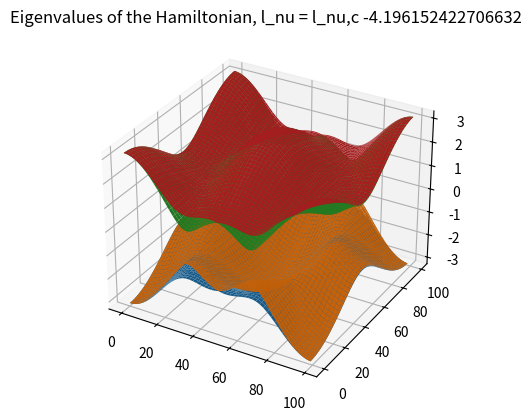

Generate this figure with matplotlib:
import sys
import numpy as np
import matplotlib.pyplot as plt

PLOT_EIG = True
WRITE_AMN = True

#Define some useful matrices
I = np.eye(2)
sigma_x = np.array([[0, 1],[1, 0]])
sigma_y = np.array([[0, -1j],[1j, 0]])
sigma_z = np.array([[1, 0],[0, -1]])
GammaA = np.zeros((5,4,4), dtype=complex)
GammaA[0,:,:] = np.kron(sigma_x, I)
GammaA[1,:,:] = np.kron(sigma_z, I)
GammaA[2,:,:] = np.kron(sigma_y, sigma_x)
GammaA[3,:,:] = np.kron(sigma_y, sigma_y)
GammaA[4,:,:] = np.kron(sigma_y, sigma_z)
GammaAB = np.zeros((5,5,4,4), dtype=complex)
for i in range(5):
    for j in range(5):
        GammaAB[i,j,:,:] = (GammaA[i].dot(GammaA[j]) - GammaA[j].dot(GammaA[i]))/(2*1j)

spin_op = np.zeros((3,4,4), dtype=complex)
spin_op[0,:,:] = np.kron(I, sigma_x)
spin_op[1,:,:] = np.kron(I, sigma_y)
spin_op[2,:,:] = np.kron(I, sigma_z)

#This function defines the Hamiltonian matrix of the Kane-Mele model.
def Ham_KM(a,t,l_nu,l_R,l_SO,k):
    x = k[0]*a/2
    y = np.sqrt(3)*k[1]*a/2
    d1 = t*(1+2*np.cos(x)*np.cos(y))
    d2 = l_nu
    d3 = l_R*(1 - np.cos(x)*np.cos(y))
    d4 = -np.sqrt(3)*l_R*np.sin(x)*np.sin(y)

    d12 = -2*t*np.cos(x)*np.sin(y)
    d15 = l_SO*(2*np.sin(2*x) - 4*np.sin(x)*np.cos(y))
    d23 = -l_R*np.cos(x)*np.sin(y)
    d24 = np.sqrt(3)*l_R*np.sin(x)*np.cos(y)

    ham = d1*GammaA[0,:,:] + d2*GammaA[1,:,:] + d3*GammaA[2,:,:] + d4*GammaA[3,:,:]
    ham += d12*GammaAB[0,1,:,:] + d15*GammaAB[0,4,:,:] + d23*GammaAB[1,2,:,:] + d24*GammaAB[1,3,:,:]

    return ham

if (len(sys.argv)>1):
    N = int(sys.argv[1])
    l_nu = float(sys.argv[2])
else:
    N = 0
    l_nu = 0

#Define parameters
a = 1
t = 1
l_R = 1 #1#0 #1.5
l_SO = 1

l_R = 0 #.05
l_SO = .06
l_nu = .4

if N==0:
    N1 = 100
    N2 = 100
    l_nu = 1.0 #6
else:
    N1 = N
    N2 = N

N3 = 1
Ntot = N1*N2*N3
nband = 2
nwannier = 2
nneighbors = 4
#Reciprocal unit cell
Lx = 4*np.pi/a
Ly = 4*np.pi/a/np.sqrt(3)
Lz = 1.


#Create the array of k-points: the mesh of the Brillouin Zone
#Create the correspondence arrays between (i,j,k)-notation (3D) and K-notation (linear)
k_pts = np.zeros((N1,N2,N3,3))
K_to_ijk = np.zeros((Ntot,3),dtype = np.int64)
ijk_to_K = np.zeros((N1,N2,N3),dtype = np.int64)
for i in range(N1):
    for j in range(N2):
        for k in range(N3):
            K = i*N2*N3+j*N3+k
            ijk_to_K[i,j,k] = K
            K_to_ijk[K,:] = [i, j, k]
            k_pts[i,j,k,:] = [i*Lx/N1,j*Ly/N2,k*Lz/N3]



#Open mmn file to write stream
mmn = open("kanemele_"+str(l_nu)+"_"+str(N1)+".mmn",'w')
mmn.write("This mmn file was generated by kanemele.py")
mmn.write("Ntot = "+ str(Ntot) + " nband = " + str(nband) + "\n")
mmn.write(str(nband) + " " + str(Ntot) + " " + str(nneighbors)+"\n")

#Open amn file to write stream
if WRITE_AMN:
    amn = open("kanemele_"+str(l_nu)+"_"+str(N1)+".amn",'w')
    amn.write("This amn file was generated by kanemele.py")
    amn.write("Ntot = "+ str(Ntot) + " nband = " + str(nband) + "\n")
    amn.write(str(nband) + " " + str(Ntot) + " " + str(nwannier)+"\n")

WRITE_SPN = True
if WRITE_SPN:
    spn = open("kanemele_"+str(l_nu)+"_"+str(N1)+".spn",'w')
    spn.write("This spn file was generated by kanemele.py")
    spn.write("Ntot = "+ str(Ntot) + " nband = " + str(nband) + "\n")
    spn.write(str(nband) + " " + str(Ntot) +"\n")

WRITE_EIG = True
if WRITE_EIG:
    eig = open("kanemele_"+str(l_nu)+"_"+str(N1)+".eig",'w')

#Define the container array for the eigenvalues of the Hamiltonian
eigs = np.zeros((N1,N2,N3,4))

#MAIN LOOP
#Go through all points in the Brillouin Zone, and compute the matrix Mmn of overlap
#of the eigenvalues at a k-point and its neighbors
for i in range(N1):
    for j in range(N2):
        for k in range(N3):
            K = ijk_to_K[i,j,k]

            #Fill the list of neighboring points of K in K-notation
            Kpb_list = []
            if(N1>1):
                Kpb_list.append( ijk_to_K[(i+1)%N1,j,k])
                Kpb_list.append( ijk_to_K[(i-1)%N1,j,k])
            if(N2>1):
                Kpb_list.append( ijk_to_K[i,(j+1)%N2,k])
                Kpb_list.append( ijk_to_K[i,(j-1)%N2,k])
            if(N3>1):
                Kpb_list.append( ijk_to_K[i,j,(k+1)%N3])
                Kpb_list.append( ijk_to_K[i,j,(k-1)%N3])

            #Compute the eigenvalues at point K
            wK, vK = np.linalg.eigh(Ham_KM(a,t,l_nu,l_R,l_SO, k_pts[i,j,k,0:2]))
            eigs[i,j,k,:] = wK

            #Write eigenvector in amn file
            if WRITE_AMN:
                for mn in range(nband**2):
                    m,n = np.mod(mn,nband), int(mn/nband)
                    amn.write(str(m+1)+ ' ' + str(n+1) + ' ' + str(K+1) + ' ' + str(np.real(vK[n,m])) + ' ' + str(-np.imag(vK[n,m])) +'\n')

            #Write spin in spn file
            if WRITE_SPN:
                for mn in range(nband**2):
                    m,n = np.mod(mn,nband), int(mn/nband)
                    for s in range(3):
                        sp = np.matmul(np.conj(vK[:,m]), np.matmul(spin_op[s], vK[:,n]))
                        # print(f'sp.shape {sp.shape}')
                        spn.write(str(np.real(sp)) + ' ' + str(np.imag(sp)) +'\n')

            if WRITE_EIG:
                for m in range(nband):
                    eig.write(f'{m+1} {K+1} {eigs[i,j,k,m]} + \n')

            #Compute the eigenvalues at neighboring points
            for Kpb in Kpb_list:
                iN = K_to_ijk[Kpb,0]
                jN = K_to_ijk[Kpb,1]
                kN = K_to_ijk[Kpb,2]
                k_pt = k_pts[iN,jN,kN,:]
                wKpb, vKpb = np.linalg.eigh(Ham_KM(a,t,l_nu,l_R,l_SO,[k_pt[0], k_pt[1]]))

                #Compute the overlap at points K and Kpb,
                #and write it to mmn file
                disp_vec = [0, 0, 0]
                if(N1>1):
                    if((i==0) & (iN == N1-1)):
                        disp_vec[0] = -1
                        #print "i,j = "+str((i,j))+" iN,jN = "+str((iN,jN))+" K = "+str(K)+" Kpb = "+str(Kpb)
                        #print disp_vec
                    if((i==N1-1) & (iN == 0)):
                        disp_vec[0] = 1
                        #print "i,j = "+str((i,j))+" iN,jN = "+str((iN,jN))+" K = "+str(K)+" Kpb = "+str(Kpb)
                        #print disp_vec
                if(N2>1):
                    if((j==0) & (jN == N2-1)):
                        disp_vec[1] = -1
                        #print "i,j = "+str((i,j))+" iN,jN = "+str((iN,jN))+" K = "+str(K)+" Kpb = "+str(Kpb)
                        #print disp_vec
                    if((j==N2-1) & (jN == 0)):
                        disp_vec[1] = 1
                        #print "i,j = "+str((i,j))+" iN,jN = "+str((iN,jN))+" K = "+str(K)+" Kpb = "+str(Kpb)
                        #print disp_vec
                if(N3>1):
                    if((k==0) & (kN == N3-1)):
                        disp_vec[2] = -1
                    if((k==N3-1) & (kN == 0)):
                        disp_vec[2] = 1

                mmn.write(str(K+1) + '       ' + str(Kpb+1)+' '+ str(disp_vec[0]) + ' ' + str(disp_vec[1])+ ' ' + str(disp_vec[2]) + '\n')# TODO this should have the displacement vector

                for mn in range(nband**2):
                    m,n = np.mod(mn,nband), int(mn/nband)
                    overlap = np.dot(np.conj(vK[:,m]),vKpb[:,n])
                    mmn.write(str(np.real(overlap)) + '    ' + str(np.imag(overlap)) + '\n')

print(f'vk.shape {vK.shape}')
mmn.close()
amn.close()
if WRITE_SPN:
    spn.close()
if WRITE_EIG:
    eig.close()

win = open("kanemele_"+str(l_nu)+"_"+str(N1)+".win",'w')
win.write("""num_bands         =   2
num_wann          =   2
num_iter          = 500
num_print_cycles  = 1

bands_plot    = true
# wannier_plot      = true
# auto_proj     = false

devel_flag=kmesh_degen
skip_b1_tests = true

kpath = true
kpath_task = bands
kpath_bands_colour = spin
kpath_num_points = 200
spn_formatted = true

begin unit_cell_cart
bohr
""")

with open("kanemele_"+str(l_nu)+"_"+str(N1)+".kshell",'w') as kshell:
    kshell.write("1 2 3 4\n")

win.write(str(2*np.pi) + " 0 0\n")
win.write("0 " + str(2*np.pi) + " 0\n")
win.write("0 0 " + str(2*np.pi) + "\n")
win.write("""end unit_cell_cart

""")

win.write("""
begin kpoint_path
G 0.00  0.00  0.00    A 0.50  0.00  0.00
A 0.50  0.00  0.00    B 1.00  0.00  0.00
end kpoint_path
""")

win.write("mp_grid      = " + str(N1) + " " + str(N2) + " " + str(N3) + "\n")
win.write("begin kpoints\n")

t1 = [i/N1 for i in range(N1)]
t2 = [i/N2 for i in range(N2)]
t3 = [i/N3 for i in range(N3)]

for i in range(N1):
    for j in range(N2):
        for k in range(N3):
            t1_ = np.floor(t1[i]*10000)/10000.
            t2_ = np.floor(t2[j]*10000)/10000.
            t3_ = np.floor(t3[k]*10000)/10000.
            win.write(str(t1_) + " " + str(t2_) + " "  + str(t3_) + "\n")

win.write("end kpoints\n")

win.close()


if(PLOT_EIG):
    #Plot eigenvalue surfaces
    fig = plt.figure()
    ax = fig.add_subplot(projection='3d')

    X, Y = np.meshgrid(range(N1),range(N2))
    Z = np.zeros((N1,N2,4))
    for i in range(N1):
        for j in range(N2):
            for n in range(4):
                Z[i,j,n] = eigs[X[i,j],Y[i,j],0,n]

    for n in range(4):
        ax.plot_surface(X,Y,Z[:,:,n])

    l_nu_val = bool(l_nu>3*np.sqrt(3))*"+ " + bool(l_nu!=3*np.sqrt(3))*str(l_nu - 3*np.sqrt(3))
    plt.title("Eigenvalues of the Hamiltonian, l_nu = l_nu,c " +l_nu_val)
    l_nu_readable = str(int(l_nu*100)/100.)

    plt.savefig("eigenvalues_ham_"+l_nu_readable+".pdf")
    plt.show()
